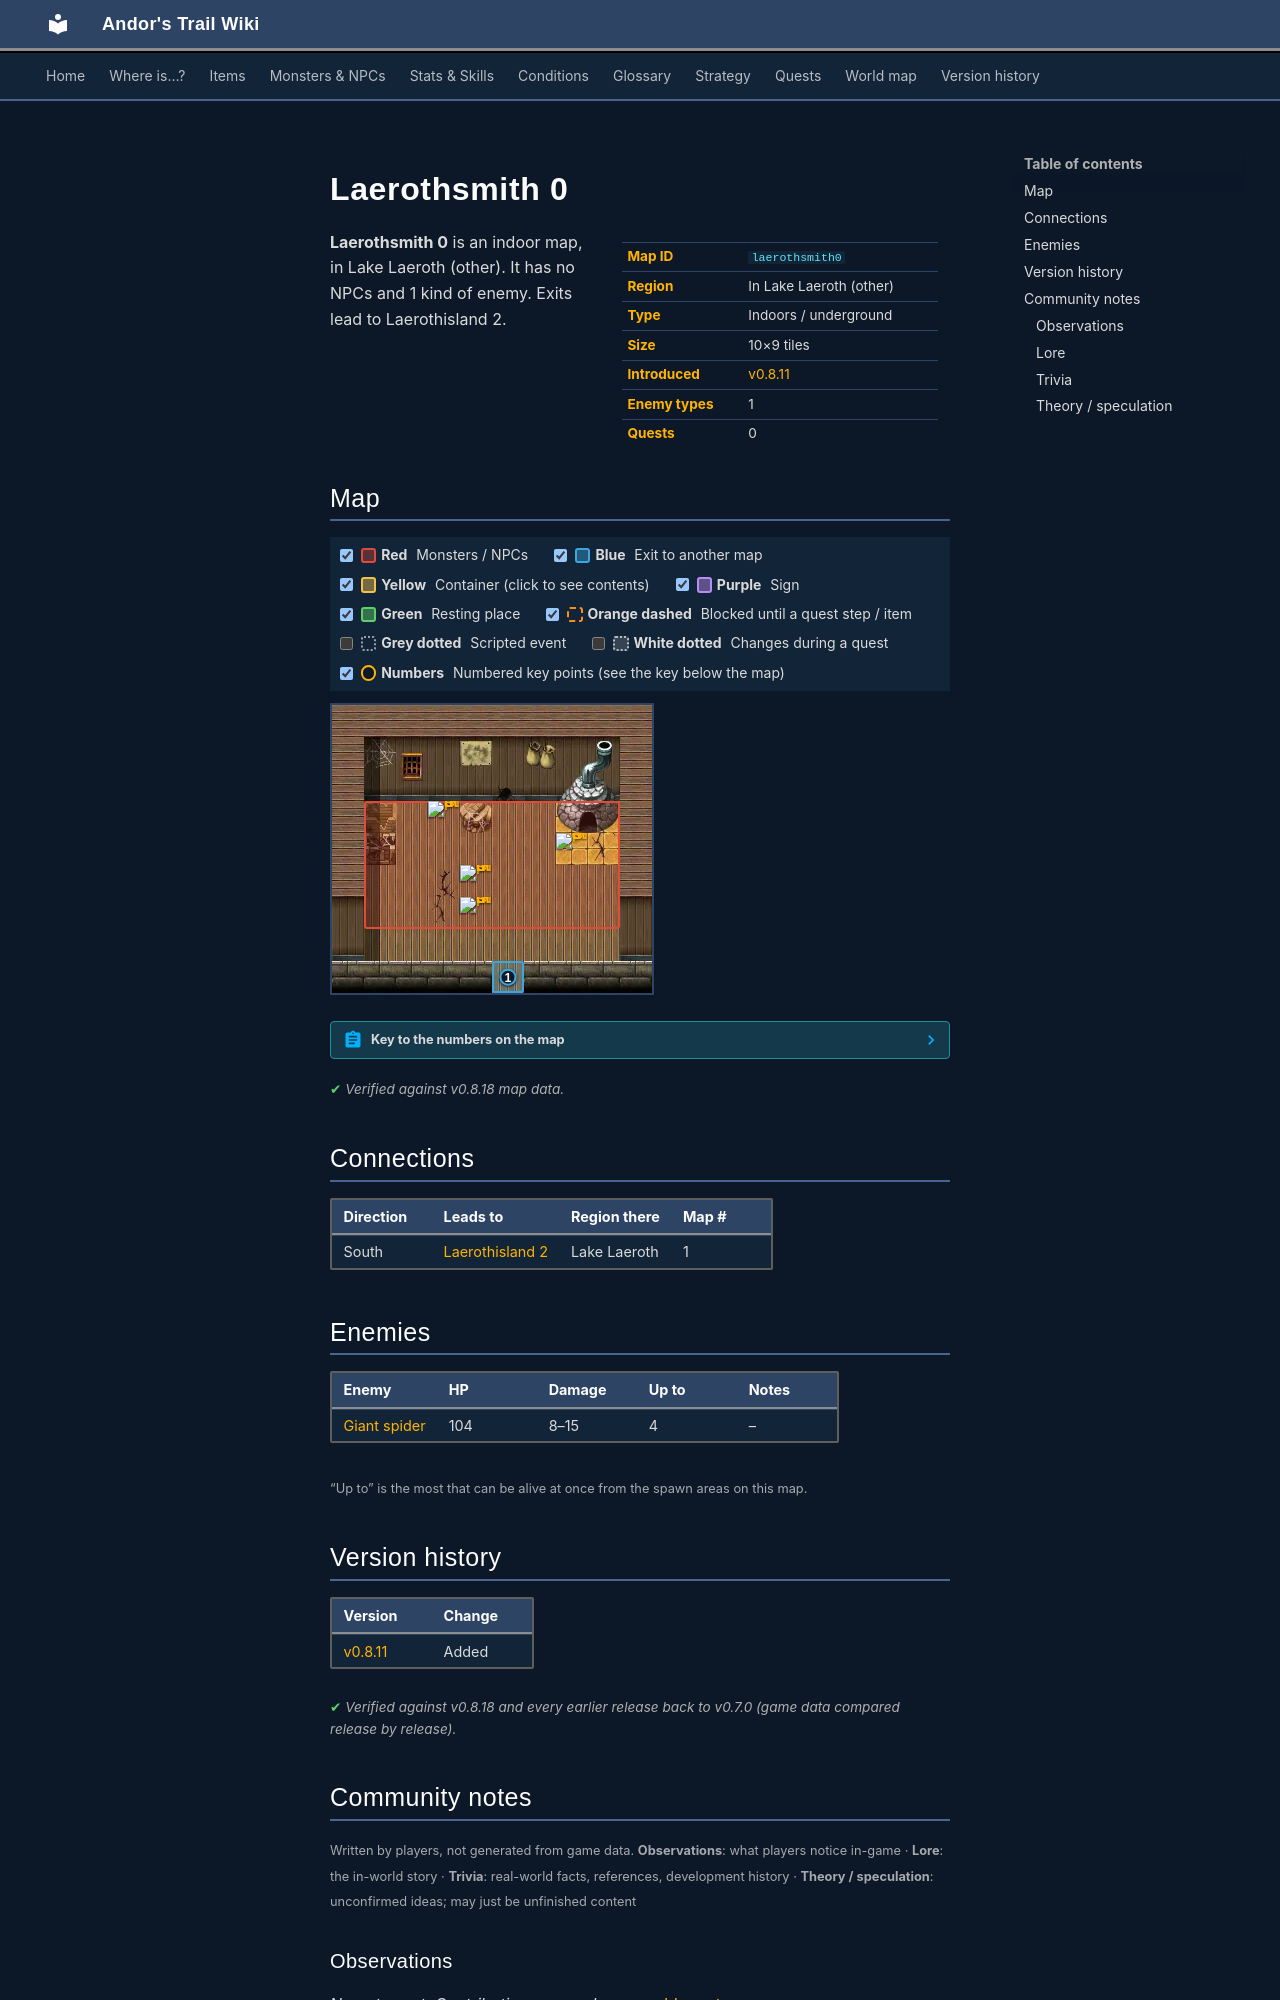

repository: asdfghjkl628/Andor-s-Trail-Wikiiii · page: maps/laerothsmith0/index.html · generator: mkdocs

---
description: "Laerothsmith 0 is an indoor location in Andor's Trail, in Lake Laeroth (other). Enemies: Giant spider. Exits to Laerothisland 2."
---

# Laerothsmith 0

<div class="infobox" markdown>

| | |
|---|---|
| **Map ID** | `laerothsmith0` |
| **Region** | In Lake Laeroth (other) |
| **Type** | Indoors / underground |
| **Size** | 10×9 tiles |
| **Introduced** | [v0.8.11](../versions/0.8.11.md) |
| **Enemy types** | 1 |
| **Quests** | 0 |

</div>

**Laerothsmith 0** is an indoor map, in Lake Laeroth (other). It has no NPCs and 1 kind of enemy. Exits lead to Laerothisland 2.

## Map

<div class="map-legend" markdown="0"><label class="lg"><input type="checkbox" data-t="spawn" checked><span class="sw sw-spawn"></span><b>Red</b>&nbsp;Monsters / NPCs</label><label class="lg"><input type="checkbox" data-t="mapchange" checked><span class="sw sw-mapchange"></span><b>Blue</b>&nbsp;Exit to another map</label><label class="lg"><input type="checkbox" data-t="container" checked><span class="sw sw-container"></span><b>Yellow</b>&nbsp;Container (click to see contents)</label><label class="lg"><input type="checkbox" data-t="sign" checked><span class="sw sw-sign"></span><b>Purple</b>&nbsp;Sign</label><label class="lg"><input type="checkbox" data-t="rest" checked><span class="sw sw-rest"></span><b>Green</b>&nbsp;Resting place</label><label class="lg"><input type="checkbox" data-t="key" checked><span class="sw sw-key"></span><b>Orange dashed</b>&nbsp;Blocked until a quest step / item</label><label class="lg"><input type="checkbox" data-t="script"><span class="sw sw-script"></span><b>Grey dotted</b>&nbsp;Scripted event</label><label class="lg"><input type="checkbox" data-t="replace"><span class="sw sw-replace"></span><b>White dotted</b>&nbsp;Changes during a quest</label><label class="lg"><input type="checkbox" data-t="pin" checked><span class="sw sw-pin"></span><b>Numbers</b>&nbsp;Numbered key points (see the key below the map)</label></div>

<div class="map-wrap hide-script hide-replace" markdown="0"><img src="../../assets/maps/laerothsmith0.webp" alt="Map of Laerothsmith 0" width="320" height="288" loading="lazy"><a id="place-south" class="mo mo-mapchange" href="../laerothisland2/#place-north2" title="Exit to Laerothisland 2" style="left:50.000%;top:88.889%;width:10.000%;height:11.111%"></a><span class="mo mo-spawn" title="Spawns: Giant spider" style="left:10.000%;top:33.333%;width:80.000%;height:44.444%"></span><a class="mob" href="../../monsters/spider_massive/" title="Giant spider" style="left:40.000%;top:66.667%;width:10.000%;height:11.111%"><img src="../../assets/icons/monsters/monsters_rltiles4_45.png" alt="Giant spider"></a><a class="mob" href="../../monsters/spider_massive/" title="Giant spider" style="left:30.000%;top:33.333%;width:10.000%;height:11.111%"><img src="../../assets/icons/monsters/monsters_rltiles4_45.png" alt="Giant spider"></a><a class="mob" href="../../monsters/spider_massive/" title="Giant spider" style="left:70.000%;top:44.444%;width:10.000%;height:11.111%"><img src="../../assets/icons/monsters/monsters_rltiles4_45.png" alt="Giant spider"></a><a class="mob" href="../../monsters/spider_massive/" title="Giant spider" style="left:40.000%;top:55.556%;width:10.000%;height:11.111%"><img src="../../assets/icons/monsters/monsters_rltiles4_45.png" alt="Giant spider"></a><a class="pin pin-exit" href="#key-1" style="left:55.000%;top:94.444%" title="Exit (south): to [Laerothisland 2](laerothisland2.md)">1</a></div>

??? abstract "Key to the numbers on the map"

    | # | What | Details |
    |---|---|---|
    | <span id="key-1"></span>1 | Exit (south) | to [Laerothisland 2](laerothisland2.md) |


<p class="verified">Verified against v0.8.18 map data.</p>

## Connections

| Direction | Leads to | Region there | Map # |
|---|---|---|---|
| South | [Laerothisland 2](laerothisland2.md) | Lake Laeroth | 1 |

## Enemies

| Enemy | HP | Damage | Up to | Notes |
|---|---|---|---|---|
| [Giant spider](../monsters/spider_massive.md) | 104 | 8–15 | 4 | – |

<small>“Up to” is the most that can be alive at once from the spawn areas on this map.</small>


## Version history

| Version | Change |
|---|---|
| [v0.8.11](../versions/0.8.11.md) | Added |

<p class="verified">Verified against v0.8.18 and every earlier release back to v0.7.0 (game data compared release by release).</p>


## Community notes

<small>Written by players, not generated from game data. **Observations**: what players notice in-game · **Lore**: the in-world story · **Trivia**: real-world facts, references, development history · **Theory / speculation**: unconfirmed ideas; may just be unfinished content</small>

### Observations

*No notes yet. Contributions are welcome: [add a note](https://github.com/asdfghjkl628/Andor-s-Trail-Wikiiii/new/main/notes/maps?filename=laerothsmith0.md&value=%23%23%20Observations%0A%0A%3C%21--%20what%20players%20notice%20in-game%20--%3E%0A%0A%23%23%20Lore%0A%0A%3C%21--%20the%20in-world%20story%20--%3E%0A%0A%23%23%20Trivia%0A%0A%3C%21--%20real-world%20facts%2C%20references%2C%20development%20history%20--%3E%0A%0A%23%23%20Theory%20/%20speculation%0A%0A%3C%21--%20unconfirmed%20ideas%3B%20may%20just%20be%20unfinished%20content%20--%3E%0A).*

### Lore

*No notes yet. Contributions are welcome: [add a note](https://github.com/asdfghjkl628/Andor-s-Trail-Wikiiii/new/main/notes/maps?filename=laerothsmith0.md&value=%23%23%20Observations%0A%0A%3C%21--%20what%20players%20notice%20in-game%20--%3E%0A%0A%23%23%20Lore%0A%0A%3C%21--%20the%20in-world%20story%20--%3E%0A%0A%23%23%20Trivia%0A%0A%3C%21--%20real-world%20facts%2C%20references%2C%20development%20history%20--%3E%0A%0A%23%23%20Theory%20/%20speculation%0A%0A%3C%21--%20unconfirmed%20ideas%3B%20may%20just%20be%20unfinished%20content%20--%3E%0A).*
